2-way image classification set "CarTreeSatelliteDataset" from GitHub (Azure2212/ProgramingHomeWork1_AAI); label vocabulary: cars, trees.

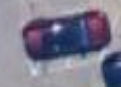
Label: cars

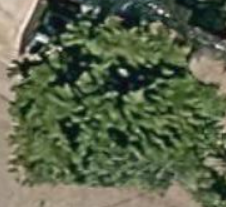
Label: trees

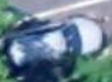
Label: cars

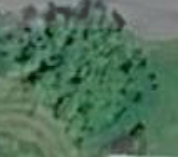
Label: trees

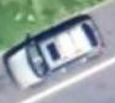
Label: cars

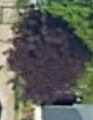
Label: trees
